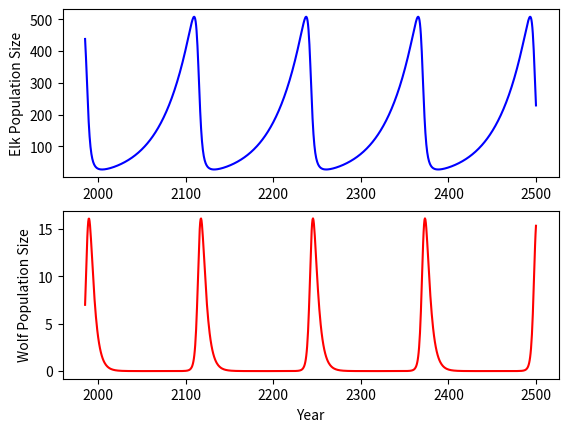

The matplotlib source for this figure:
import numpy as np
import matplotlib
import matplotlib.pyplot as plt
from scipy.integrate import odeint

y0 = [438, 7] # [elk, wolf]

t = np.linspace(1985,2500,num=1000)

alpha = 0.03
beta = 0.02
delta = 0.0014
gamma = 0.23
# alpha = 1.1
# beta = 0.4
# delta = 0.1
# gamma = 0.4

params = [alpha, beta, delta, gamma]

def sim(variables, t, params):
    # elk population level
    x = variables[0]
    
    # wolves population elvel
    y = variables[1]
    
    alpha = params[0]
    beta = params[1]
    delta = params[2]
    gamma = params[3]
    
    dxdt = alpha*x - beta*x*y
    dydt = delta*x*y - gamma*y
    
    return([dxdt, dydt])


y = odeint(sim, y0, t, args=(params,))

f,(ax1,ax2) = plt.subplots(2)

line1, = ax1.plot(t, y[:,0], color="b")

line2, = ax2.plot(t, y[:,1], color="r")

ax1.set_ylabel("Elk Population Size")

ax2.set_ylabel("Wolf Population Size")

ax2.set_xlabel("Year")

plt.show()